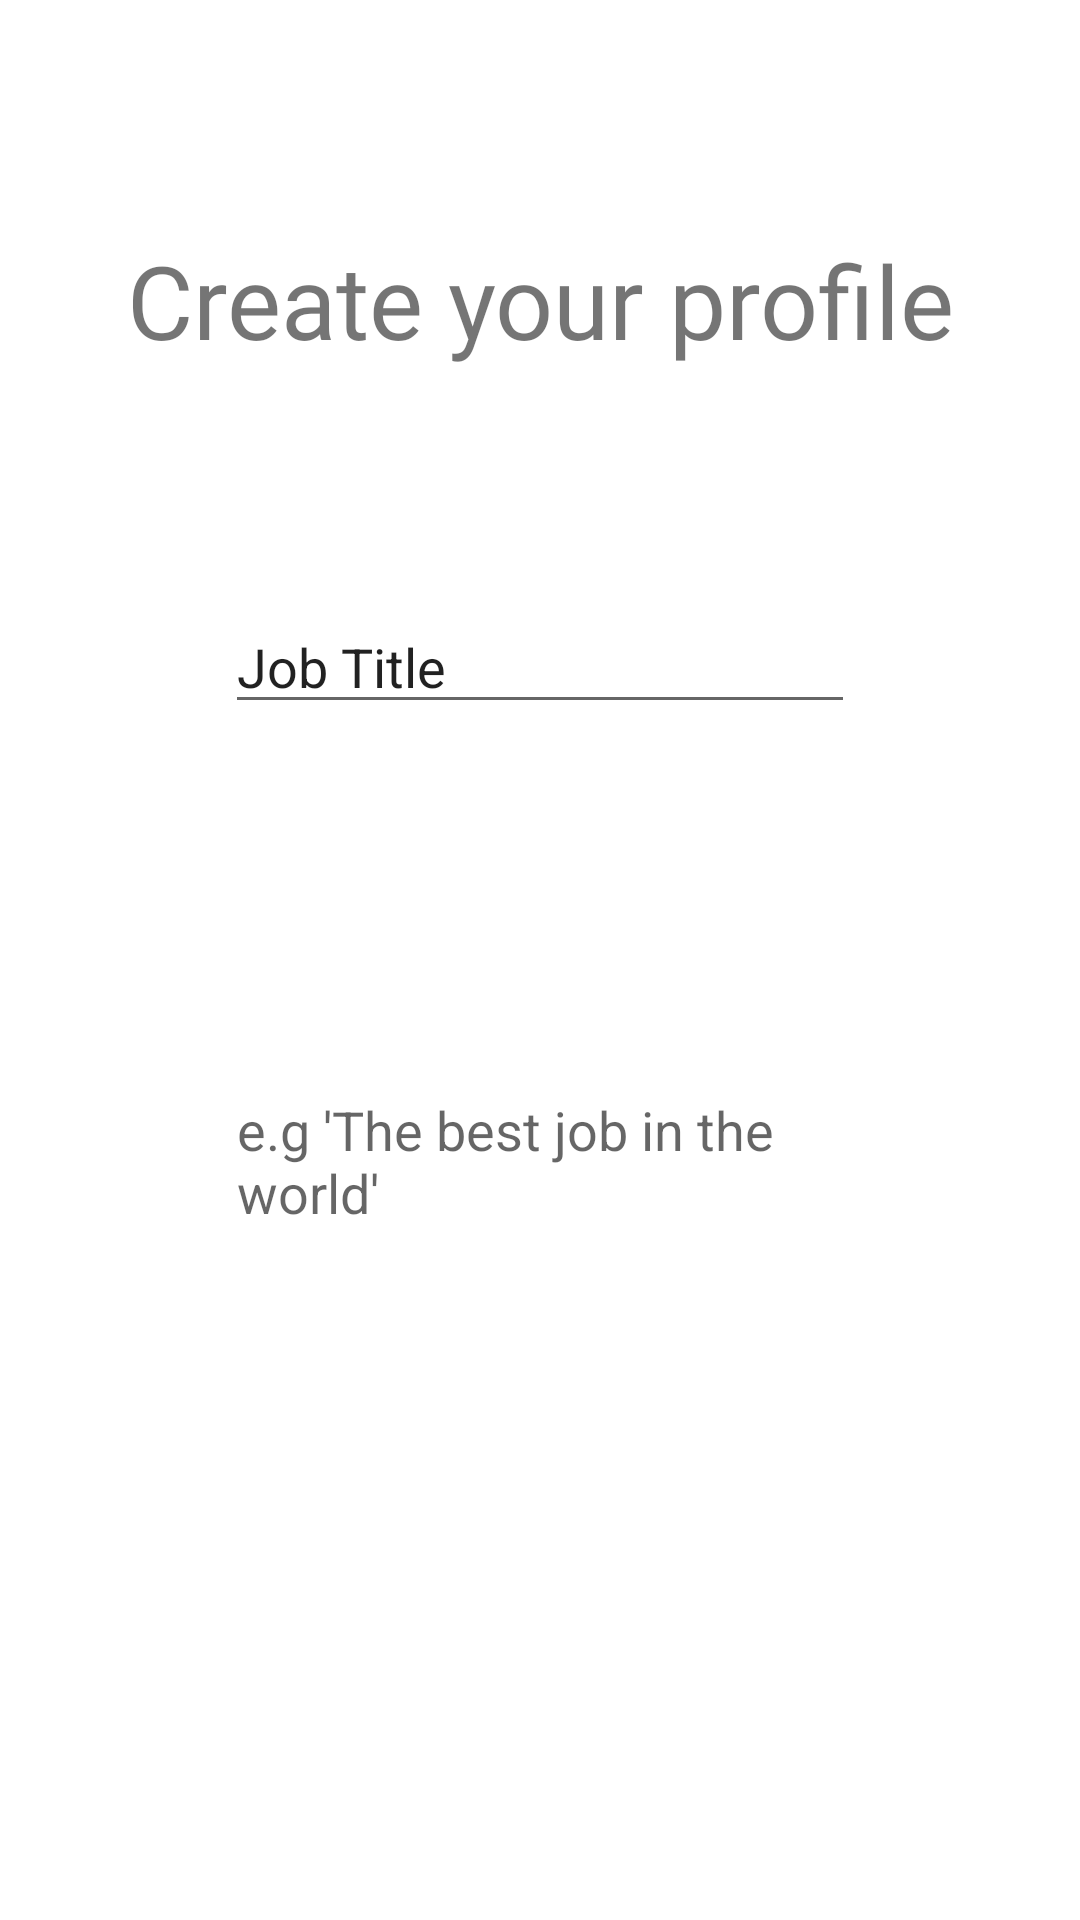

Layout XML and referenced resources for this Android screen:
<!-- AndroidManifest.xml: application theme Theme.TchinConnect -->
<!-- res/layout/create_account_2.xml -->
<?xml version="1.0" encoding="utf-8"?>
<androidx.constraintlayout.widget.ConstraintLayout xmlns:android="http://schemas.android.com/apk/res/android"
    xmlns:app="http://schemas.android.com/apk/res-auto"
    xmlns:tools="http://schemas.android.com/tools"
    android:layout_width="match_parent"
    android:layout_height="match_parent">

    <androidx.constraintlayout.widget.ConstraintLayout
        android:id="@+id/topCardListLayout"
        android:layout_width="match_parent"
        android:layout_height="200dp"
        app:layout_constraintTop_toTopOf="parent">

        <TextView
            android:id="@+id/textView4"
            android:layout_width="0dp"
            android:layout_height="wrap_content"
            android:fontFamily="@font/inter_semibold"
            android:text="Create your profile"
            android:textAlignment="center"
            android:textSize="34sp"
            app:layout_constraintBottom_toBottomOf="parent"
            app:layout_constraintEnd_toEndOf="parent"
            app:layout_constraintStart_toStartOf="parent"
            app:layout_constraintTop_toTopOf="parent" />

    </androidx.constraintlayout.widget.ConstraintLayout>

    <androidx.constraintlayout.widget.ConstraintLayout
        android:id="@+id/middleLayout"
        android:layout_width="match_parent"
        android:layout_height="0dp"
        app:layout_constraintTop_toBottomOf="@+id/topCardListLayout">

        <EditText
            android:id="@+id/jobTitleInput"
            android:layout_width="wrap_content"
            android:layout_height="wrap_content"
            android:ems="10"
            android:inputType="textPersonName"
            android:text="Job Title"
            app:layout_constraintBottom_toBottomOf="parent"
            app:layout_constraintEnd_toEndOf="parent"
            app:layout_constraintStart_toStartOf="parent"
            app:layout_constraintTop_toTopOf="parent" />
    </androidx.constraintlayout.widget.ConstraintLayout>

    <androidx.constraintlayout.widget.ConstraintLayout
        android:id="@+id/bottomLayout"
        android:layout_width="match_parent"
        android:layout_height="0dp"
        app:layout_constraintTop_toBottomOf="@+id/middleLayout">

        <EditText
            android:id="@+id/jobDescr"
            android:layout_width="210dp"
            android:layout_height="66dp"
            android:ems="10"
            android:gravity="start|top"
            android:hint="e.g 'The best job in the world'"
            android:inputType="textMultiLine"
            app:layout_constraintBottom_toBottomOf="parent"
            app:layout_constraintEnd_toEndOf="parent"
            app:layout_constraintStart_toStartOf="parent"
            app:layout_constraintTop_toTopOf="parent"
            app:layout_constraintHeight_max="320dp"
            app:layout_constraintHeight_min="320dp"/>

        <androidx.appcompat.widget.AppCompatButton
            android:id="@+id/create_account_2_finish"
            style="@style/Widget.AppCompat.Button.Colored"
            android:layout_width="300dp"
            android:layout_height="wrap_content"
            android:layout_marginTop="30dp"
            android:layout_marginBottom="35dp"
            android:background="@drawable/buttons"
            android:text="Finish"
            android:textColor="#FFFFFF"
            app:cornerRadius="5dp"
            app:layout_constraintBottom_toBottomOf="parent"
            app:layout_constraintEnd_toEndOf="parent"
            app:layout_constraintStart_toStartOf="parent"
            app:rippleColor="@color/tchin_green"
            app:strokeColor="@color/tchin_green"
            app:layout_constraintTop_toBottomOf="@+id/jobDescr" />
    </androidx.constraintlayout.widget.ConstraintLayout>

</androidx.constraintlayout.widget.ConstraintLayout>
<!-- resources referenced by this layout -->
<resources>
  <color name="tchin_green">#80F099</color>
  <!-- drawable buttons (drawable) -->
  <?xml version="1.0" encoding="utf-8"?>
  <shape xmlns:android="http://schemas.android.com/apk/res/android">
      <solid android:color="@color/dark_tchin_green" /> 
      <corners android:radius="10dp" /> 
  </shape>
  <style name="Theme.TchinConnect" parent="Theme.MaterialComponents.DayNight.DarkActionBar">
          
          <item name="colorPrimary">@color/purple_500</item>
          <item name="colorPrimaryVariant">@color/tchin_green</item>
          <item name="colorOnPrimary">@color/tchin_green</item>
          
          <item name="colorSecondary">@color/teal_200</item>
          <item name="colorSecondaryVariant">@color/teal_700</item>
          <item name="colorOnSecondary">@color/black</item>
          
          <item name="android:statusBarColor">@color/tchin_green</item>
          
  
          
          <item name="android:navigationBarColor">@color/tchin_green</item>
      </style>
  <color name="dark_tchin_green">#5DB075</color>
  <color name="purple_500">#FF6200EE</color>
  <color name="teal_200">#FF03DAC5</color>
  <color name="teal_700">#FF018786</color>
  <color name="black">#FF000000</color>
</resources>
